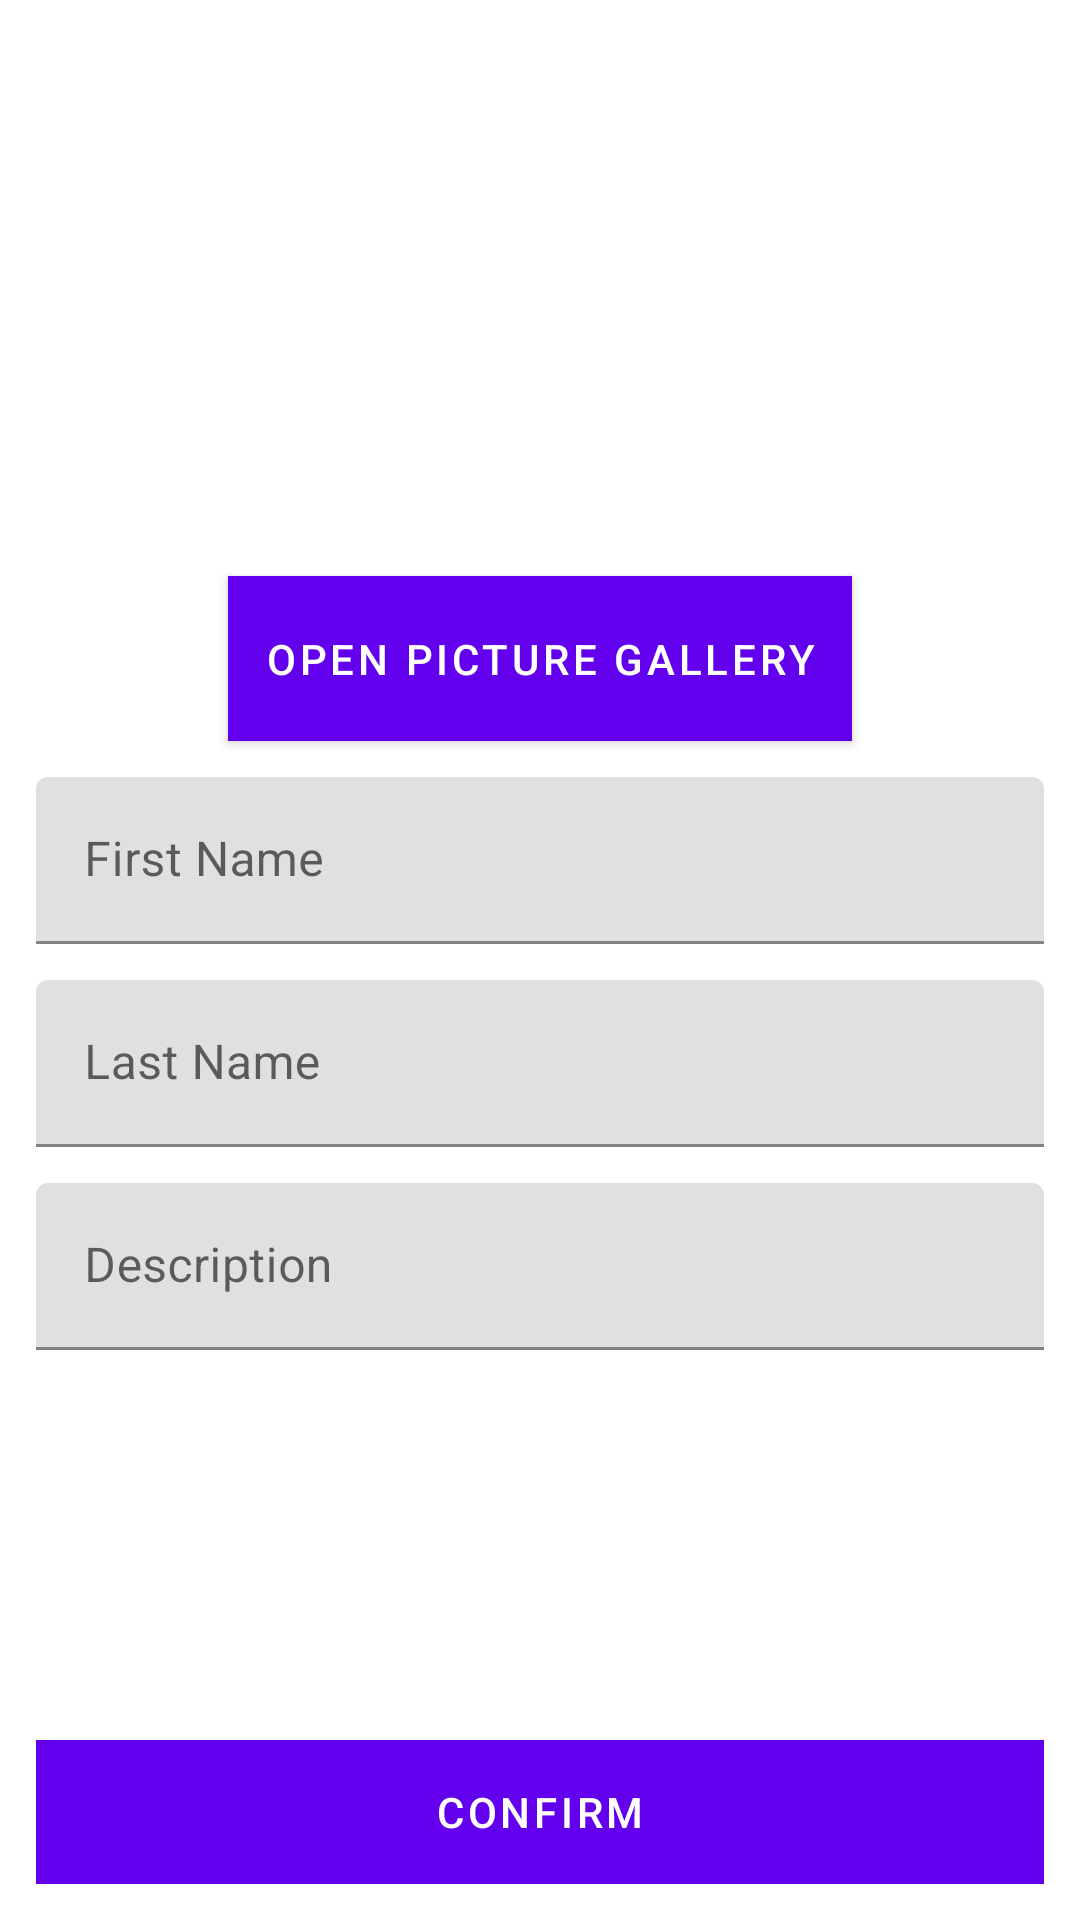

Write the Android layout XML for this screen, with the resource values it uses.
<!-- AndroidManifest.xml: application theme Theme.MadLevel7Task1 -->
<!-- res/layout/fragment_create_profile.xml -->
<?xml version="1.0" encoding="utf-8"?>
<androidx.constraintlayout.widget.ConstraintLayout xmlns:android="http://schemas.android.com/apk/res/android"
    xmlns:app="http://schemas.android.com/apk/res-auto"
    android:layout_width="match_parent"
    android:layout_height="match_parent"
    android:padding="12dp">

    <ImageView
        android:id="@+id/ivProfileImage"
        android:layout_width="144dp"
        android:layout_height="144dp"
        android:layout_marginTop="24dp"
        android:src="@drawable/ic_baseline_account_box_24_black"
        app:layout_constraintEnd_toEndOf="parent"
        app:layout_constraintStart_toStartOf="parent"
        app:layout_constraintTop_toTopOf="parent" />

    <Button
        android:id="@+id/btnGallery"
        android:layout_width="wrap_content"
        android:layout_height="wrap_content"
        android:layout_marginTop="12dp"
        android:background="@color/purple_500"
        android:padding="12dp"
        android:text="@string/open_picture_gallery"
        android:textColor="@android:color/white"
        app:layout_constraintEnd_toEndOf="parent"
        app:layout_constraintStart_toStartOf="parent"
        app:layout_constraintTop_toBottomOf="@id/ivProfileImage" />


    <com.google.android.material.textfield.TextInputLayout
        android:id="@+id/tilFirstName"
        android:layout_width="0dp"
        android:layout_height="wrap_content"
        android:layout_marginTop="12dp"
        app:layout_constraintEnd_toEndOf="parent"
        app:layout_constraintStart_toStartOf="parent"
        app:layout_constraintTop_toBottomOf="@id/btnGallery">

        <com.google.android.material.textfield.TextInputEditText
            android:id="@+id/etFirstName"
            android:layout_width="match_parent"
            android:layout_height="wrap_content"
            android:hint="@string/first_name"
            android:inputType="text"
            android:maxLines="1" />

    </com.google.android.material.textfield.TextInputLayout>

    <com.google.android.material.textfield.TextInputLayout
        android:id="@+id/tilLastName"
        android:layout_width="0dp"
        android:layout_height="wrap_content"
        android:layout_marginTop="12dp"
        app:layout_constraintEnd_toEndOf="parent"
        app:layout_constraintStart_toStartOf="parent"
        app:layout_constraintTop_toBottomOf="@id/tilFirstName">

        <com.google.android.material.textfield.TextInputEditText
            android:id="@+id/etLastName"
            android:layout_width="match_parent"
            android:layout_height="wrap_content"
            android:hint="@string/last_name"
            android:inputType="text"
            android:maxLines="1" />

    </com.google.android.material.textfield.TextInputLayout>

    <com.google.android.material.textfield.TextInputLayout
        android:id="@+id/tilProfileDescription"
        android:layout_width="0dp"
        android:layout_height="wrap_content"
        android:layout_marginTop="12dp"
        app:layout_constraintBottom_toTopOf="@id/btnConfirm"
        app:layout_constraintEnd_toEndOf="parent"
        app:layout_constraintStart_toStartOf="parent"
        app:layout_constraintTop_toBottomOf="@id/tilLastName"
        app:layout_constraintVertical_bias="0">

        <com.google.android.material.textfield.TextInputEditText
            android:id="@+id/etProfileDescription"
            android:layout_width="match_parent"
            android:layout_height="wrap_content"
            android:hint="@string/description"
            android:inputType="textMultiLine" />

    </com.google.android.material.textfield.TextInputLayout>

    <Button
        android:id="@+id/btnConfirm"
        android:layout_width="0dp"
        android:layout_height="wrap_content"
        android:background="@color/purple_700"
        android:text="@string/confirm"
        android:textColor="@android:color/white"
        app:layout_constraintBottom_toBottomOf="parent"
        app:layout_constraintEnd_toEndOf="parent"
        app:layout_constraintStart_toStartOf="parent" />

</androidx.constraintlayout.widget.ConstraintLayout>
<!-- resources referenced by this layout -->
<resources>
  <string name="confirm">Confirm</string>
  <string name="description">Description</string>
  <string name="first_name">First Name</string>
  <string name="last_name">Last Name</string>
  <string name="open_picture_gallery">Open Picture Gallery</string>
  <style name="Theme.MadLevel7Task1" parent="Theme.MaterialComponents.DayNight.DarkActionBar">
          
          <item name="colorPrimary">@color/purple_500</item>
          <item name="colorPrimaryVariant">@color/purple_700</item>
          <item name="colorOnPrimary">@color/white</item>
          
          <item name="colorSecondary">@color/teal_200</item>
          <item name="colorSecondaryVariant">@color/teal_700</item>
          <item name="colorOnSecondary">@color/black</item>
          
          <item name="android:statusBarColor" tools:targetApi="l">?attr/colorPrimaryVariant</item>
          
      </style>
  <!-- not gathered from this repository: default colours our renderer supplied (Android Studio template values) -->
  <color name="purple_500">#FF6200EE</color>
  <color name="purple_700">#FF3700B3</color>
  <color name="teal_200">#FF03DAC5</color>
  <color name="teal_700">#FF018786</color>
  <color name="black">#FF000000</color>
  <color name="white">#FFFFFFFF</color>
</resources>
